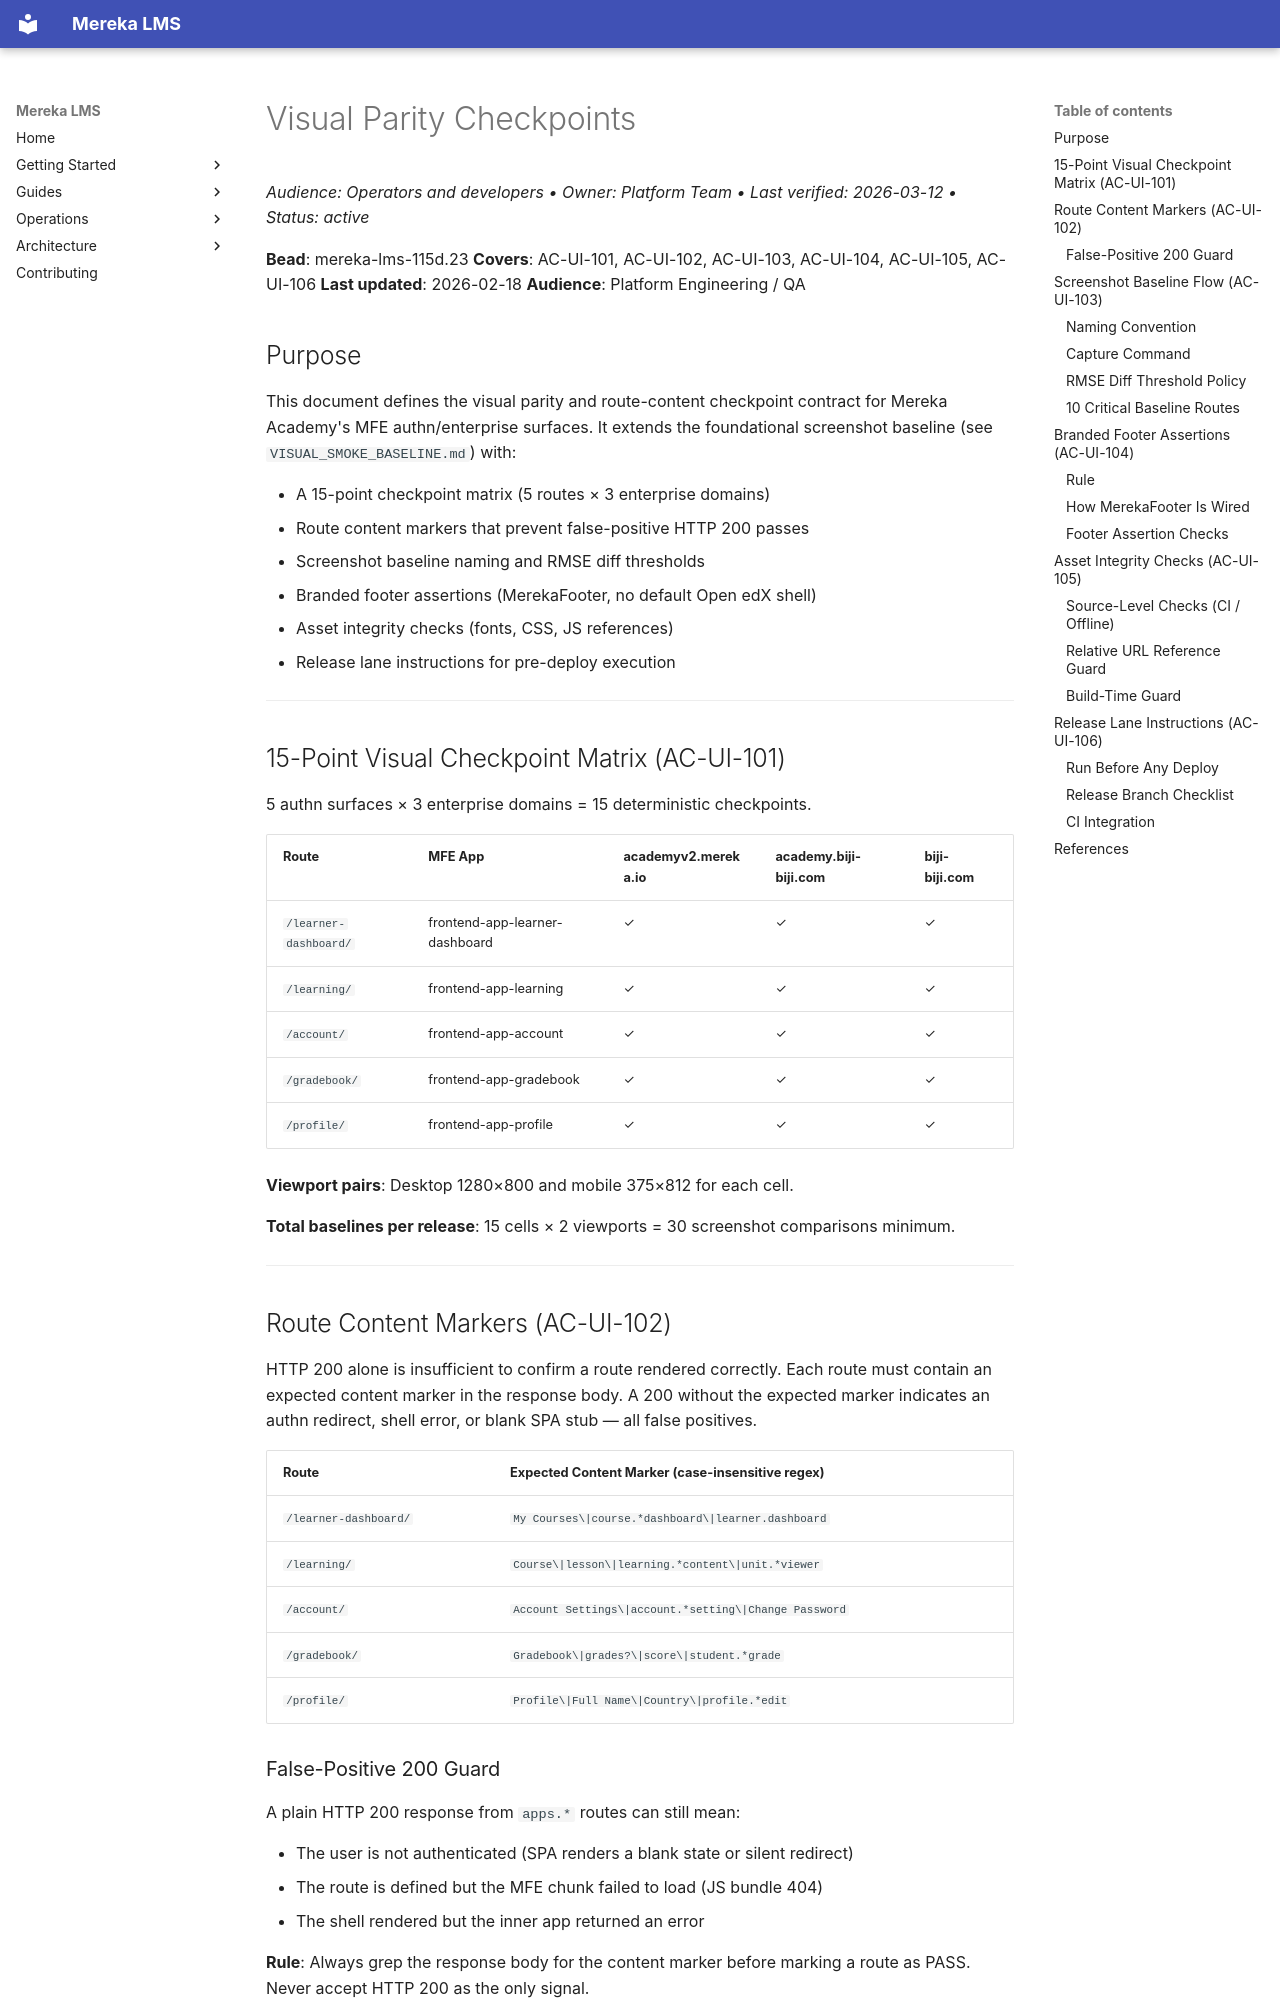

repository: lifeofgurpreet/mereka-lms-prototype · page: ops/runbooks/VISUAL_PARITY_CHECKPOINTS/index.html · generator: mkdocs

# Visual Parity Checkpoints
_Audience: Operators and developers • Owner: Platform Team • Last verified: 2026-03-12 • Status: active_

**Bead**: mereka-lms-115d.23
**Covers**: AC-UI-101, AC-UI-102, AC-UI-103, AC-UI-104, AC-UI-105, AC-UI-106
**Last updated**: 2026-02-18
**Audience**: Platform Engineering / QA

## Purpose

This document defines the visual parity and route-content checkpoint contract
for Mereka Academy's MFE authn/enterprise surfaces. It extends the foundational
screenshot baseline (see `VISUAL_SMOKE_BASELINE.md`) with:

- A 15-point checkpoint matrix (5 routes × 3 enterprise domains)
- Route content markers that prevent false-positive HTTP 200 passes
- Screenshot baseline naming and RMSE diff thresholds
- Branded footer assertions (MerekaFooter, no default Open edX shell)
- Asset integrity checks (fonts, CSS, JS references)
- Release lane instructions for pre-deploy execution

---

## 15-Point Visual Checkpoint Matrix (AC-UI-101)

5 authn surfaces × 3 enterprise domains = 15 deterministic checkpoints.

| Route | MFE App | academyv2.mereka.io | academy.biji-biji.com | biji-biji.com |
|---|---|---|---|---|
| `/learner-dashboard/` | frontend-app-learner-dashboard | ✓ | ✓ | ✓ |
| `/learning/` | frontend-app-learning | ✓ | ✓ | ✓ |
| `/account/` | frontend-app-account | ✓ | ✓ | ✓ |
| `/gradebook/` | frontend-app-gradebook | ✓ | ✓ | ✓ |
| `/profile/` | frontend-app-profile | ✓ | ✓ | ✓ |

**Viewport pairs**: Desktop 1280×800 and mobile 375×812 for each cell.

**Total baselines per release**: 15 cells × 2 viewports = 30 screenshot comparisons minimum.

---

## Route Content Markers (AC-UI-102)

HTTP 200 alone is insufficient to confirm a route rendered correctly. Each
route must contain an expected content marker in the response body. A 200
without the expected marker indicates an authn redirect, shell error, or
blank SPA stub — all false positives.

| Route | Expected Content Marker (case-insensitive regex) |
|---|---|
| `/learner-dashboard/` | `My Courses\|course.*dashboard\|learner.dashboard` |
| `/learning/` | `Course\|lesson\|learning.*content\|unit.*viewer` |
| `/account/` | `Account Settings\|account.*setting\|Change Password` |
| `/gradebook/` | `Gradebook\|grades?\|score\|student.*grade` |
| `/profile/` | `Profile\|Full Name\|Country\|profile.*edit` |

### False-Positive 200 Guard

A plain HTTP 200 response from `apps.*` routes can still mean:

- The user is not authenticated (SPA renders a blank state or silent redirect)
- The route is defined but the MFE chunk failed to load (JS bundle 404)
- The shell rendered but the inner app returned an error

**Rule**: Always grep the response body for the content marker before marking a
route as PASS. Never accept HTTP 200 as the only signal.

---

## Screenshot Baseline Flow (AC-UI-103)
